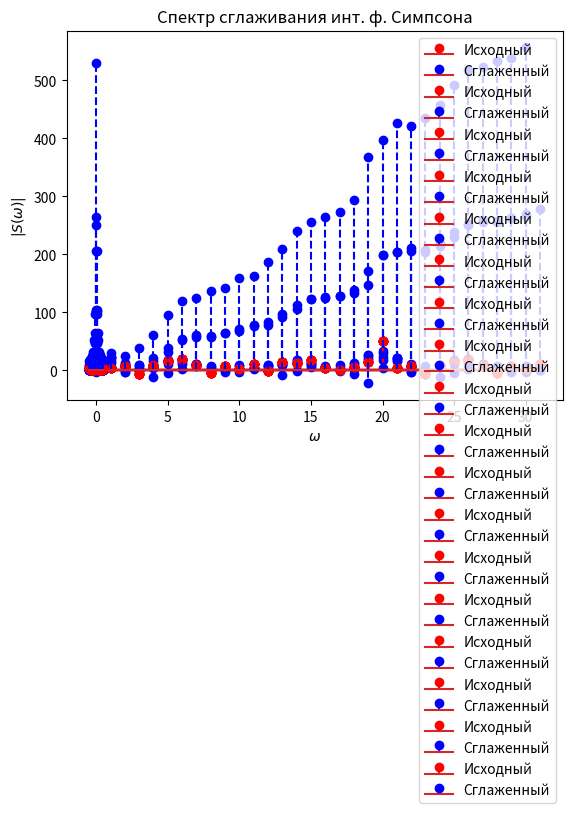

Write the Python code that produced this figure.
import numpy as np
from scipy.fftpack import fft, fftfreq
import matplotlib.pyplot as plt


def init_signals():
    rng = np.random.default_rng()

    w = np.arange(0, 1.1, 0.1) * np.pi
    A = rng.integers(low=1, high=12, size=11)
    phi = rng.uniform(size=11) * 0.5
    s = lambda _t: sum(A * np.cos(w * _t + phi))
    N = 32
    t = np.linspace(0, N - 1, N * 100)
    x = np.arange(N)
    y = [s(_tk) for _tk in x]

    plt.plot(t, [s(i) for i in t])
    plt.title("Аналоговый сигнал")
    plt.xlabel("t")
    plt.ylabel("s(t)")
    plt.grid()
    plt.show()

    plt.stem(x, y)
    plt.title("Дискретный сигнал")
    plt.xlabel("t")
    plt.ylabel("s(t)")
    plt.grid()
    plt.show()

    return x, y


def spectr(y):
    yf = fft(y)
    xf = fftfreq(32, 1)
    plt.stem(xf, np.abs(yf))
    plt.xlabel("$\omega$")
    plt.ylabel("$|S(\omega)|$")
    plt.title('Дискретное преобразование Фурье')
    plt.show()
    plt.clf()


def pol1(x, y):
    lin_avg_5 = np.convolve(y, np.ones(5), 'same') / 5
    lin_avg_9 = np.convolve(y, np.ones(9), 'same') / 9
    plt.stem(x, y, 'r', markerfmt='ro', label='Исходный')
    plt.stem(x, lin_avg_5, 'b--', markerfmt='bo', label='Сглаженный')
    plt.ylabel(r'$x$(t)')
    plt.xlabel('t')
    plt.legend()
    plt.title('Линейное сглаживание по 5 точкам')
    plt.show()
    plt.clf()

    plt.stem(x, y, 'r', markerfmt='ro', label='Исходный')
    plt.stem(x, lin_avg_9, 'b--', markerfmt='bo', label='Сглаженный')
    plt.ylabel(r'$x$(t)')
    plt.xlabel('t')
    plt.legend()
    plt.title('Линейное сглаживание по 9 точкам')
    plt.show()
    plt.clf()

    xf = fftfreq(32, 1)
    f = fft(y)
    f = 2 * np.abs(f) / len(f)
    f_5 = fft(lin_avg_5)
    f_5 = 2 * np.abs(f_5) / len(f_5)
    f_9 = fft(lin_avg_9)
    f_9 = 2 * np.abs(f_9) / len(f_9)

    def _add_default_spectr():
        plt.stem(xf, f, 'r', markerfmt='ro', label="Исходный")
        plt.xlabel("$\omega$")
        plt.ylabel("$|S(\omega)|$")

    _add_default_spectr()
    plt.stem(xf, f_5, 'b--', markerfmt='bo', label="Сглаженный")
    plt.title('Спектр лин. сглаживания по 5 точкам')
    plt.legend()
    plt.show()

    _add_default_spectr()
    plt.stem(xf, f_9, 'b--', markerfmt='bo', label="Сглаженный")
    plt.title('Спектр лин. сглаживания по 9 точкам')
    plt.legend()
    plt.show()


def pol2(x, y):
    sq_avg_5 = np.convolve(y, np.array([-3, 12, 17, 12, -3]), 'same') / 35
    sq_avg_9 = np.convolve(y, np.array([-21, 14, 39, 54, 59, 54, 39, 14, -21]), 'same') / 231

    def _add_default():
        plt.stem(x, y, 'r', markerfmt='ro', label='Исходный')
        plt.xlabel('t')
        plt.ylabel(r'$y(t)$')

    _add_default()
    plt.stem(x, sq_avg_5, 'b--', markerfmt='bo', label='Сглаженный')
    plt.legend()
    plt.title("Сглаживание пол.2 по 5 точкам")
    plt.show()

    _add_default()
    plt.stem(x, sq_avg_9, 'b--', markerfmt='bo', label='Сглаженный')
    plt.legend()
    plt.title("Сглаживание пол.2 по 9 точкам")
    plt.show()

    xf = fftfreq(32, 1)
    f = fft(y)
    f = 2 * np.abs(f) / len(f)
    f_5 = fft(sq_avg_5)
    f_5 = 2 * np.abs(f_5) / len(f_5)
    f_9 = fft(sq_avg_9)
    f_9 = 2 * np.abs(f_9) / len(f_9)

    def _add_default_spectr():
        plt.stem(xf, f, 'r', markerfmt='ro', label="Исходный")
        plt.xlabel("$\omega$")
        plt.ylabel("$|S(\omega)|$")

    _add_default_spectr()
    plt.stem(xf, f_5, 'b--', markerfmt='bo', label="Сглаженный")
    plt.title('Спектр сглаживания пол.2 по 5 точкам')
    plt.legend()
    plt.show()

    _add_default_spectr()
    plt.stem(xf, f_9, 'b--', markerfmt='bo', label="Сглаженный")
    plt.title('Спектр сглаживания пол.2 по 9 точкам')
    plt.legend()
    plt.show()


def pol4(x, y):
    quad_avg_7 = np.convolve(y, np.array([5, -30, 75, 131, 75, -30, 5]), 'same') / 231
    quad_avg_11 = np.convolve(y, np.array([13, -45, -10, 60, 120, 143, 120, 60, -10, -45, 13]), 'same') / 429

    def _add_default():
        plt.stem(x, y, 'r', markerfmt='ro', label='Исходный')
        plt.xlabel('t')
        plt.ylabel(r'$y(t)$')

    _add_default()
    plt.stem(x, quad_avg_7, 'b--', markerfmt='bo', label='Сглаженный')
    plt.title("Сглаживание пол.4 по 7 точкам")
    plt.legend()
    plt.show()

    _add_default()
    plt.stem(x, quad_avg_11, 'b--', markerfmt='bo', label='Сглаженный')
    plt.title("Сглаживание пол.4 по 11 точкам")
    plt.legend()
    plt.show()

    xf = fftfreq(32, 1)
    f = fft(y)
    f = 2 * np.abs(f) / len(f)
    f_7 = fft(quad_avg_7)
    f_7 = 2 * np.abs(f_7) / len(f_7)
    f_11 = fft(quad_avg_11)
    f_11 = 2 * np.abs(f_11) / len(f_11)

    def _add_default_spectr():
        plt.stem(xf, f, 'r', label="Исходный", markerfmt='ro')
        plt.xlabel("$\omega$")
        plt.ylabel("$|S(\omega)|$")

    _add_default_spectr()
    plt.stem(xf, f_7, 'b--', markerfmt='bo', label='Сглаженный')
    plt.legend()
    plt.title('Спектр сглаживания пол.4 по 7 точкам')
    plt.show()

    _add_default_spectr()
    plt.stem(xf, f_11, 'b--', markerfmt='bo', label='Сглаженный')
    plt.legend()
    plt.title('Спектр сглаживания пол.4 по 11 точкам')
    plt.show()


def diff1(x, y):
    diff_avg = np.convolve(y, np.array([-1, 0, 1]), 'same') / 2

    plt.stem(x, y, 'r', markerfmt='ro', label='Исходный')
    plt.stem(x, diff_avg, 'b--', markerfmt='bo', label='Сглаженный')
    plt.title("Сглаживание дифференцированием 1 порядка")
    plt.xlabel('t')
    plt.ylabel(r'$y(t)$')
    plt.legend()
    plt.show()

    xf = fftfreq(32, 1)
    f = fft(y)
    f = 2 * np.abs(f) / len(f)
    f_1 = fft(diff_avg)
    f_1 = 2 * np.abs(f_1) / len(f_1)

    plt.stem(xf, f, 'r', markerfmt='ro', label='Исходный')
    plt.stem(xf, f_1, 'b--', markerfmt='bo', label='Сглаженный')
    plt.xlabel("$\omega$")
    plt.ylabel("$|S(\omega)|$")
    plt.legend()
    plt.title('Спектр сглаживания дифф. 1 порядка')
    plt.show()


def integral_all(x, y):
    y_rect = np.empty(len(y))
    y_rect[0] = 0
    for i in range(1, len(y)):
        y_rect[i] = y_rect[i - 1] + y[i]

    y_trap = np.empty(len(y))
    y_trap[0] = 0
    for i in range(1, len(y) - 1):
        y_trap[i] = y_trap[i - 1] + (y[i] + y[i + 1]) / 2

    y_simps = np.empty(len(y))
    y_simps[0] = 0
    for i in range(1, len(y) - 1):
        y_simps[i] = y_simps[i - 1] + (y[i - 1] + y[i] + 4 * y[i + 1]) / 3

    def _add_default():
        plt.stem(x, y, 'r', markerfmt='ro', label='Исходный')
        plt.xlabel('t')
        plt.ylabel(r'$y(t)$')

    _add_default()
    plt.stem(x, y_rect, 'b--', markerfmt='bo', label='Сглаженный')
    plt.title("Сглаживание интегрированием прямоугольниками")
    plt.legend()
    plt.show()

    _add_default()
    plt.stem(x, y_trap, 'b--', markerfmt='bo', label='Сглаженный')
    plt.title("Сглаживание интегрированием трапециями")
    plt.legend()
    plt.show()

    _add_default()
    plt.stem(x, y_simps, 'b--', markerfmt='bo', label='Сглаженный')
    plt.title("Сглаживание интегрированием ф. Симпсона")
    plt.legend()
    plt.show()

    xf = fftfreq(32, 1)
    f = fft(y)
    f = 2 * np.abs(f) / len(f)
    f_rect = fft(y_rect)
    f_rect = 2 * np.abs(f_rect) / len(f_rect)
    f_trap = fft(y_trap)
    f_trap = 2 * np.abs(f_trap) / len(f_trap)
    f_simps = fft(y_simps)
    f_simps = 2 * np.abs(f_simps) / len(f_simps)

    def _add_default_spectr():
        plt.stem(xf, f, 'r', markerfmt='ro', label='Исходный')
        plt.xlabel("$\omega$")
        plt.ylabel("$|S(\omega)|$")

    _add_default_spectr()
    plt.stem(xf, f_rect, 'b--', markerfmt='bo', label='Сглаженный')
    plt.title('Спектр сглаживания инт. прямоугольниками')
    plt.legend()
    plt.show()

    _add_default_spectr()
    plt.stem(xf, f_trap, 'b--', markerfmt='bo', label='Сглаженный')
    plt.title('Спектр сглаживания инт. трапециями')
    plt.legend()
    plt.show()

    _add_default_spectr()
    plt.stem(xf, f_simps, 'b--', markerfmt='bo', label='Сглаженный')
    plt.title('Спектр сглаживания инт. ф. Симпсона')
    plt.legend()
    plt.show()


xx, yy = init_signals()
spectr(yy)
pol1(xx, yy)
pol2(xx, yy)
pol4(xx, yy)
diff1(xx, yy)
integral_all(xx, yy)